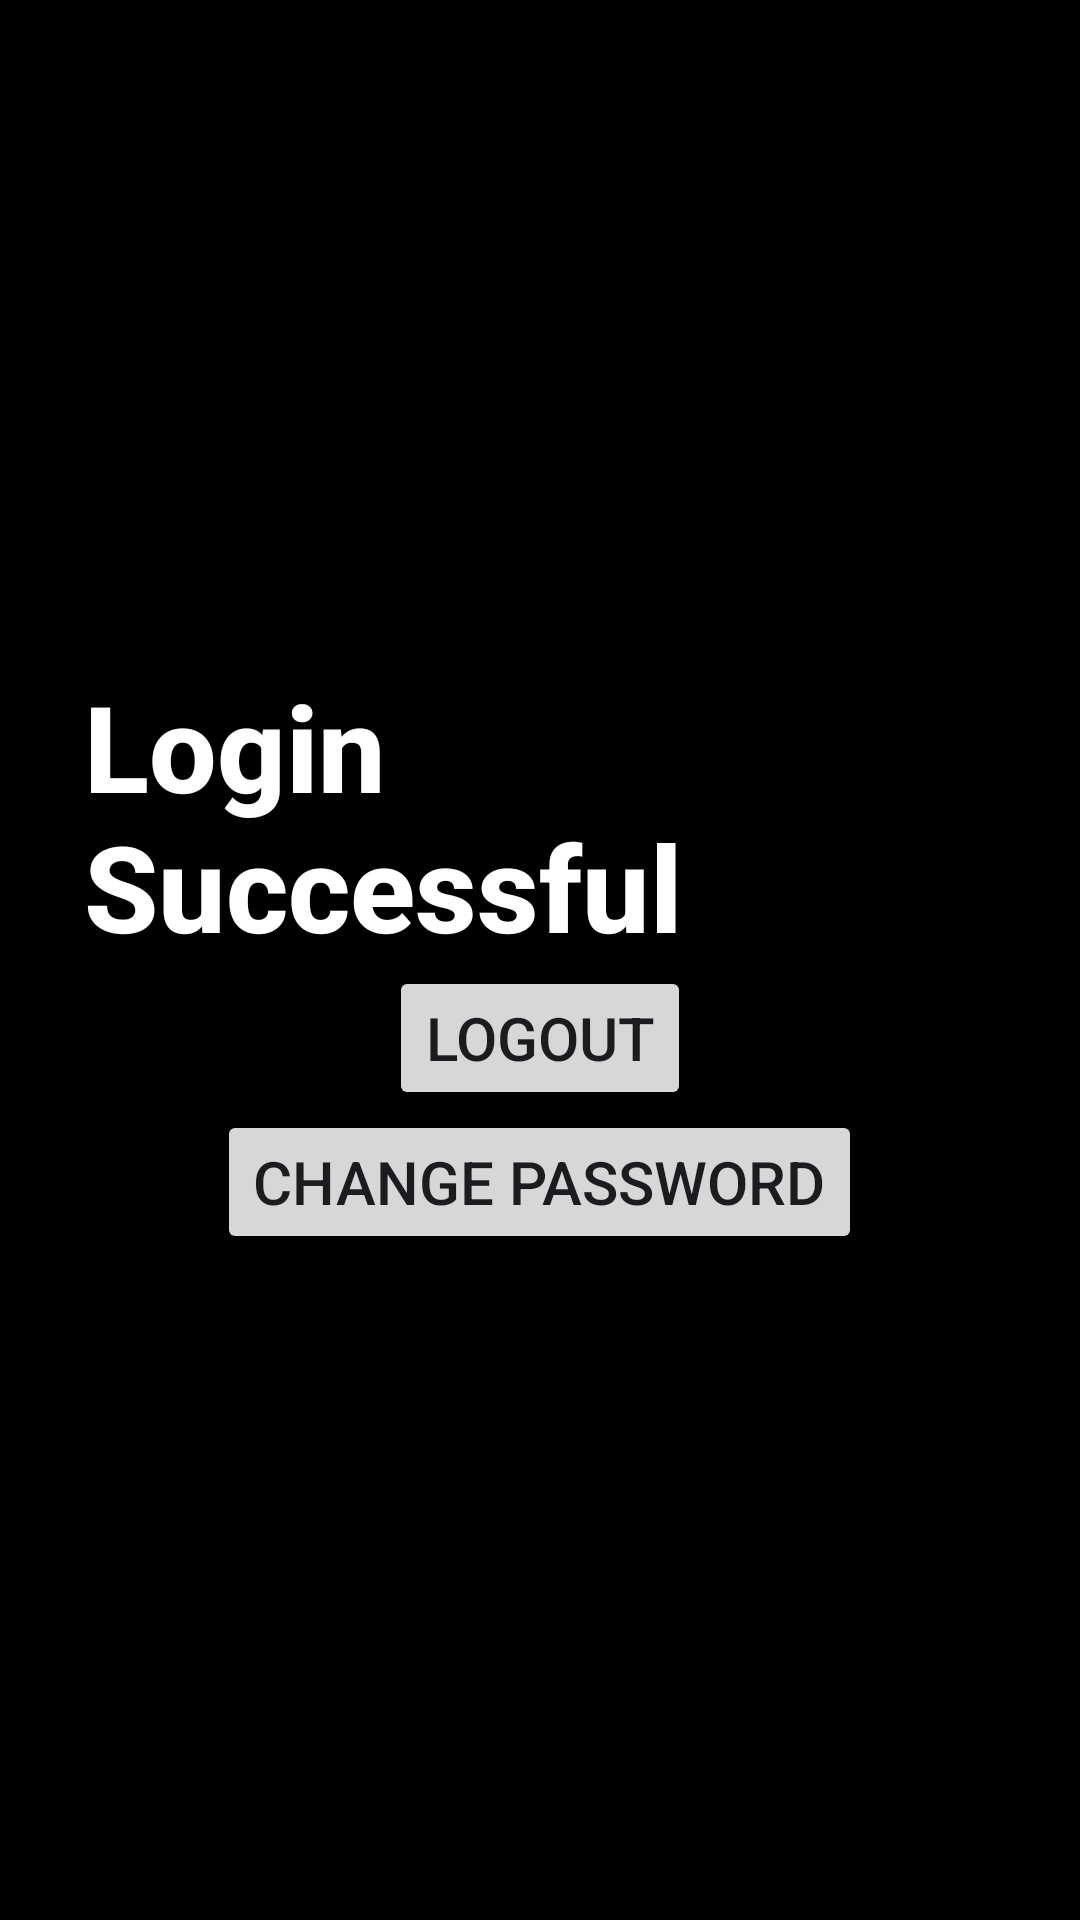

Android layout source for this screen:
<!-- AndroidManifest.xml: application theme Theme.AuthenticationSystem -->
<!-- res/layout/activity_success.xml -->
<?xml version="1.0" encoding="utf-8"?>
<androidx.constraintlayout.widget.ConstraintLayout xmlns:android="http://schemas.android.com/apk/res/android"
    xmlns:app="http://schemas.android.com/apk/res-auto"
    xmlns:tools="http://schemas.android.com/tools"
    android:layout_width="match_parent"
    android:layout_height="match_parent"
    android:background="@color/black"
    tools:context=".success">

    <LinearLayout
        android:layout_width="match_parent"
        android:layout_height="match_parent"
        android:orientation="vertical"
        android:gravity="center"
        android:layout_above="@id/card_view"
        android:padding="28dp"
        tools:ignore="NotSibling">



        <TextView
            android:layout_width="wrap_content"
            android:layout_height="wrap_content"
            android:text="@string/login_successful"
            android:textStyle="bold"
            android:fontFamily="sans-serif-medium"
            android:textSize="40sp"
            android:textColor="@color/white"/>
        <Button
            android:layout_width="wrap_content"
            android:layout_height="wrap_content"
            android:text="Logout"
            android:textSize="20dp"
            android:id="@+id/logout"
            android:paddingTop="10dp"
            />
        <Button
            android:layout_width="wrap_content"
            android:layout_height="wrap_content"
            android:text="Change Password"
            android:textSize="20dp"
            android:id="@+id/pass"
            android:paddingTop="10dp"
            />

    </LinearLayout>

</androidx.constraintlayout.widget.ConstraintLayout>
<!-- resources referenced by this layout -->
<resources>
  <string name="login_successful">Login Successful</string>
  <style name="Theme.AuthenticationSystem" parent="Base.Theme.AuthenticationSystem" />
  <style name="Base.Theme.AuthenticationSystem" parent="Theme.Material3.DayNight.NoActionBar">
          
          
      </style>
  <!-- not gathered from this repository: default colours our renderer supplied (Android Studio template values) -->
  <color name="black">#FF000000</color>
  <color name="white">#FFFFFFFF</color>
</resources>
